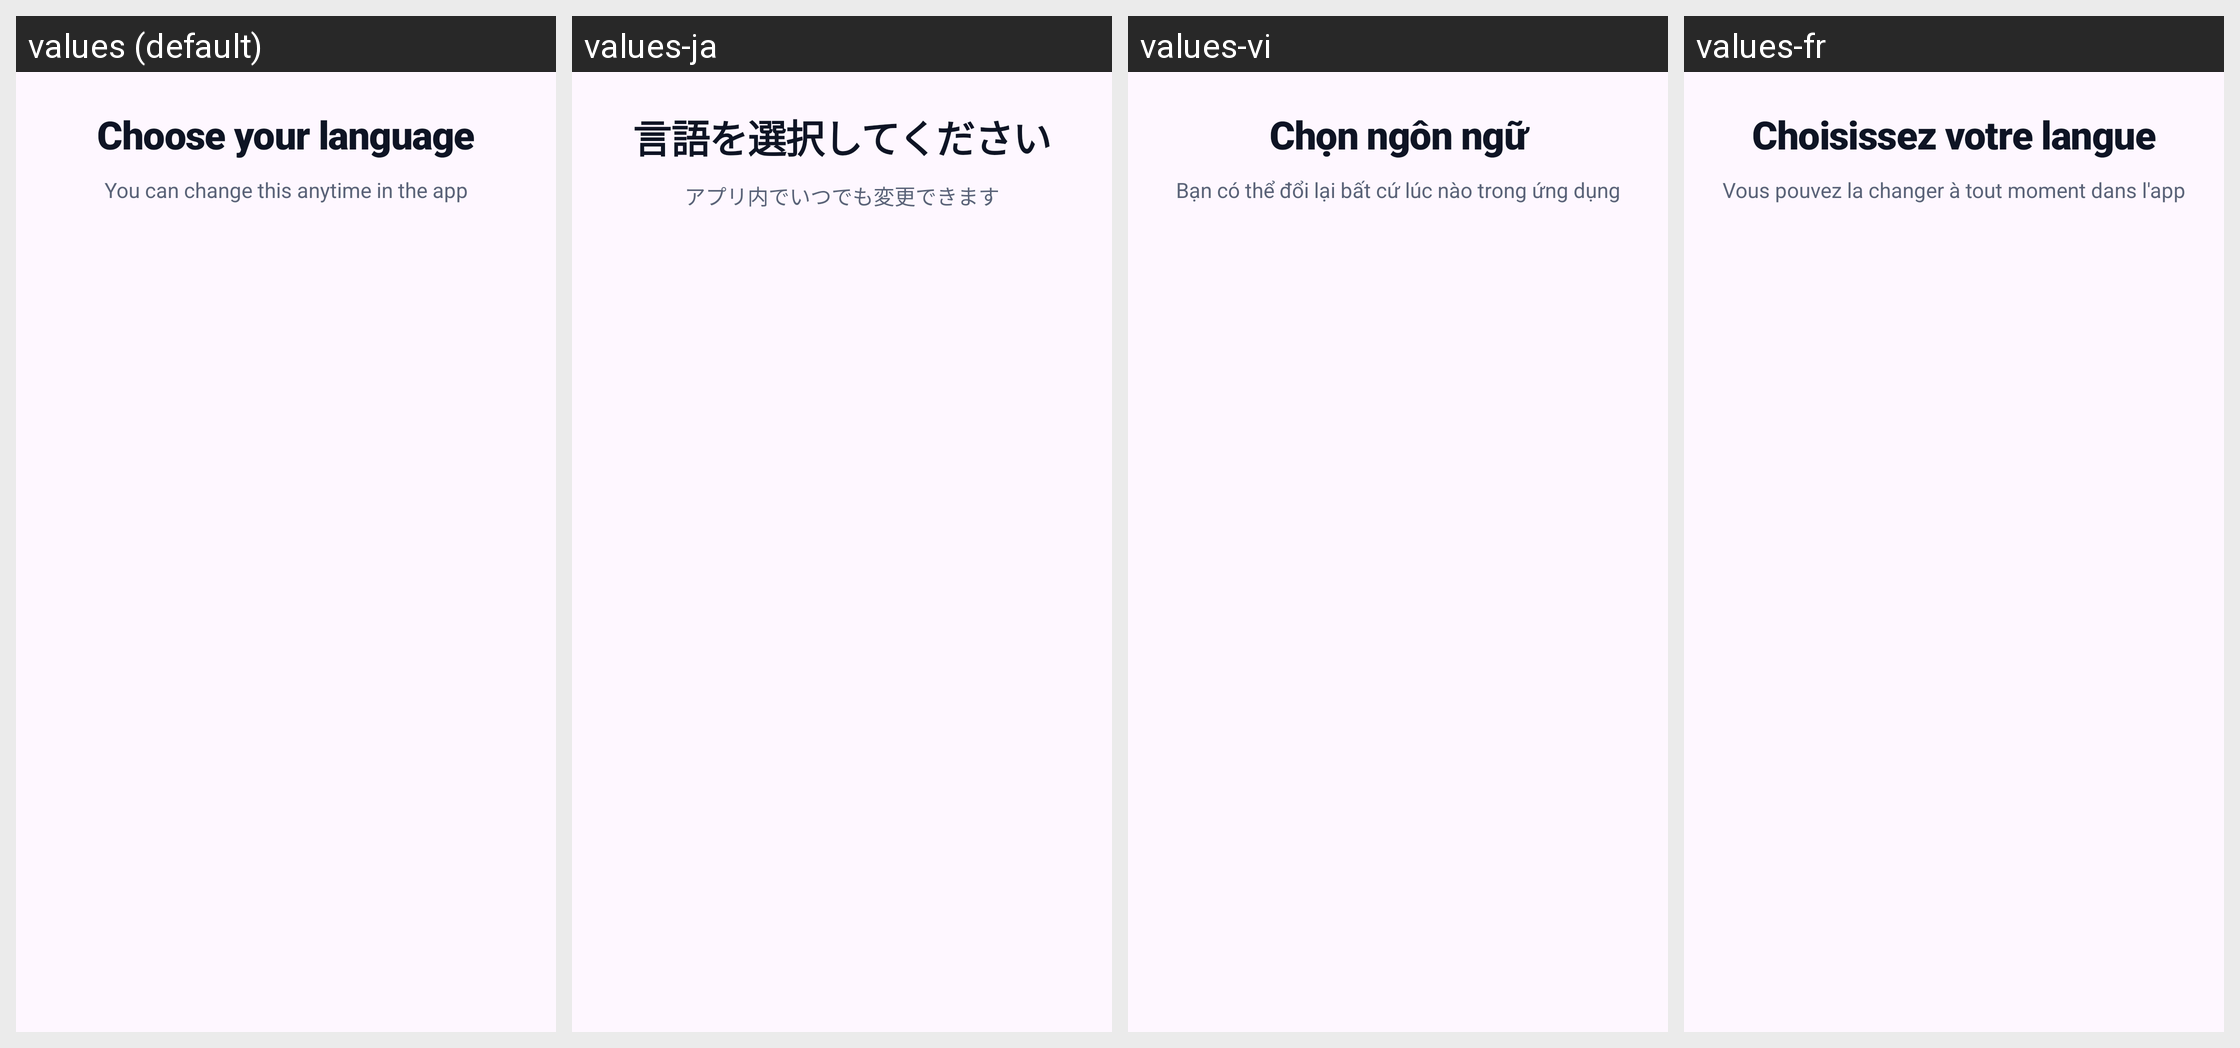

For this localized Android screen grid, give each drawn string resource with its value in every locale shown.
Android screen res/layout/walkthrough_page_language.xml rendered under 4 locales, left to right: values (default), values-ja, values-vi, values-fr. Device: Nexus 5 (rendered at 1080×1920; each locale shown at half size, 540×960, under a caption strip naming it); theme AppTheme.
Other locales in the repository, not shown: values-ar, values-de, values-es, values-hi, values-in, values-it, values-ko, values-pt-rBR, values-ru, values-tr, values-zh-rCN.
Strings drawn on this screen, with the default value and each locale's value (text and hints the layout hard-codes, and strings that could not be matched under every locale, appear in the picture but are not listed):

walk_language_title
  values: Choose your language
  values-ja: 言語を選択してください
  values-vi: Chọn ngôn ngữ
  values-fr: Choisissez votre langue

walk_language_subtitle
  values: You can change this anytime in the app
  values-ja: アプリ内でいつでも変更できます
  values-vi: Bạn có thể đổi lại bất cứ lúc nào trong ứng dụng
  values-fr: Vous pouvez la changer à tout moment dans l'app
